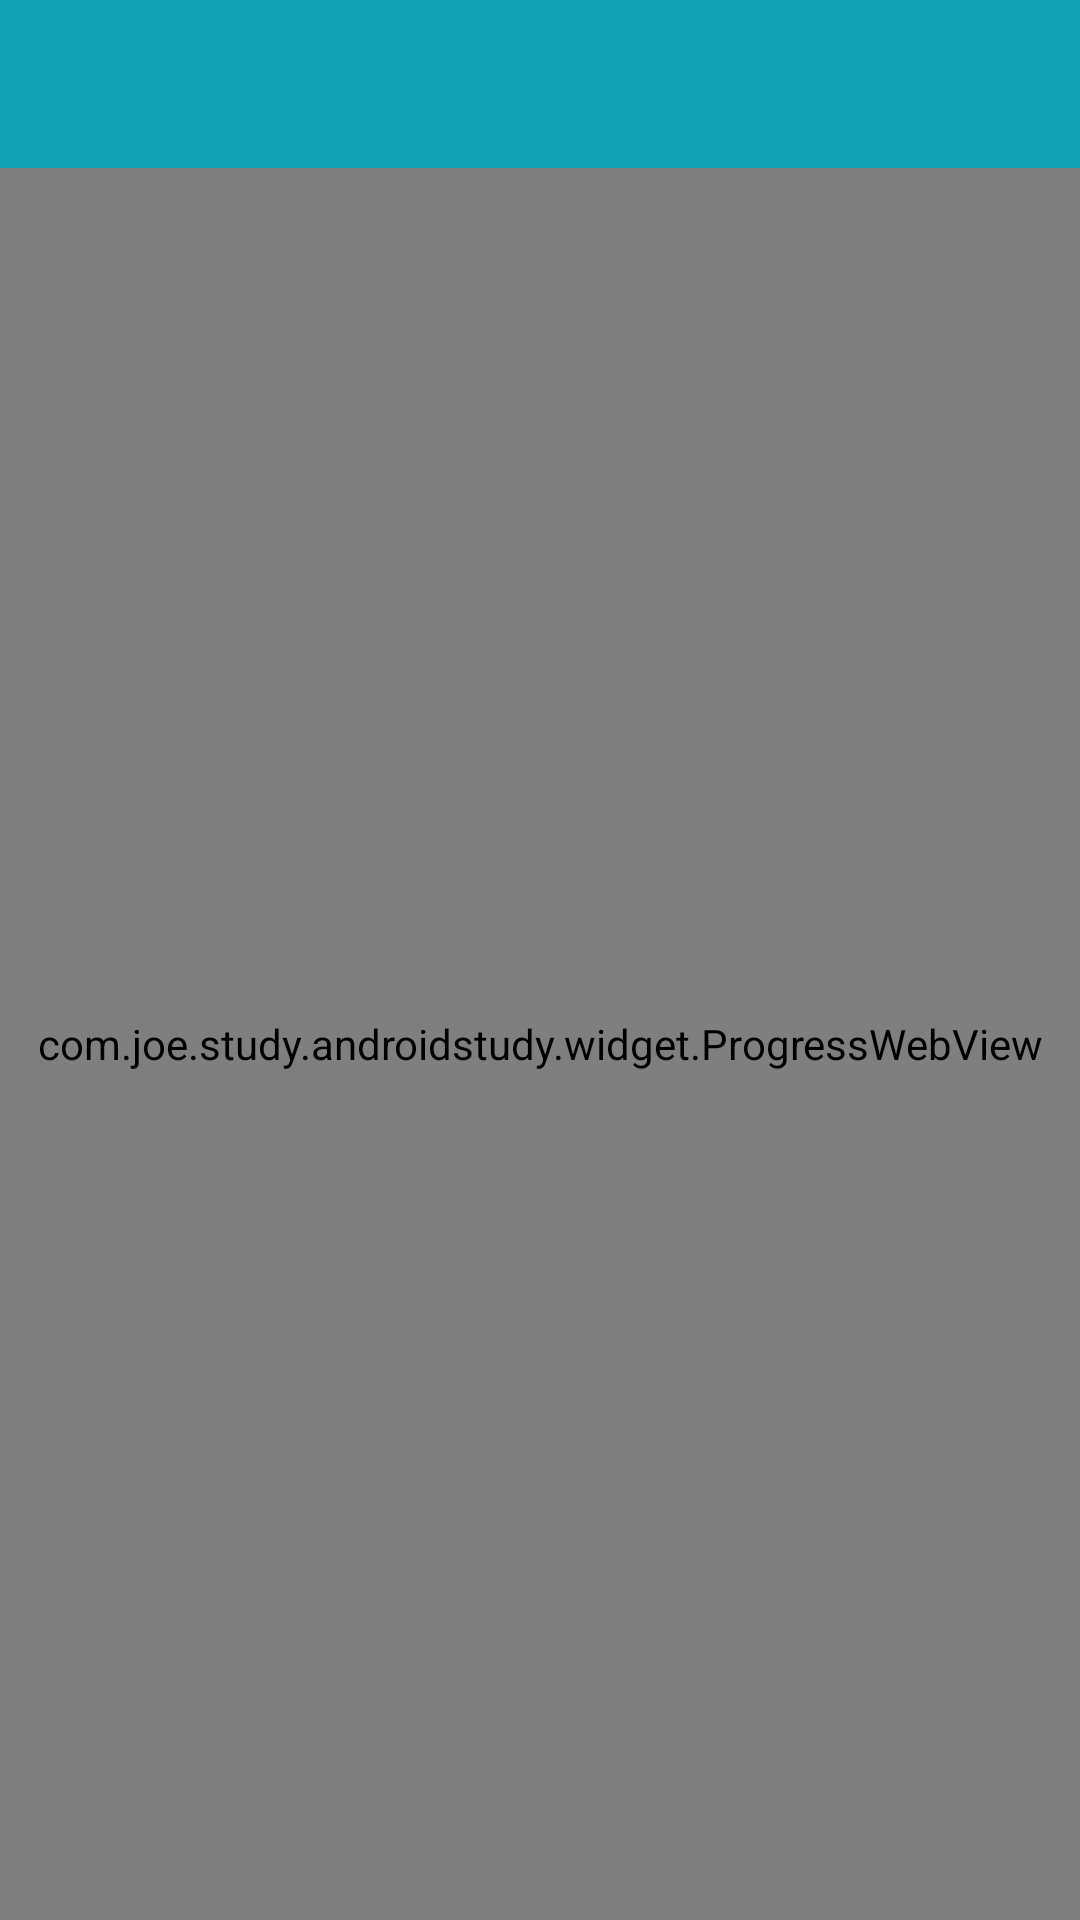

Produce the Android XML layout that renders to this screen, including the resource entries it uses.
<!-- AndroidManifest.xml: application theme AppTheme -->
<!-- res/layout/activity_about.xml -->
<?xml version="1.0" encoding="utf-8"?>
<LinearLayout xmlns:android="http://schemas.android.com/apk/res/android"
    xmlns:app="http://schemas.android.com/apk/res-auto"
    xmlns:tools="http://schemas.android.com/tools"
    android:layout_width="match_parent"
    android:layout_height="match_parent"
    android:orientation="vertical"
    tools:context="com.joe.study.androidstudy.view.home.AboutActivity">

    <include layout="@layout/layout_toolbar" />

    <FrameLayout
        android:layout_width="match_parent"
        android:layout_height="match_parent"
        android:layout_weight="1">

        <TextView
            android:id="@+id/txtvEmptyTip"
            android:layout_width="match_parent"
            android:layout_height="wrap_content"
            android:layout_gravity="center"
            android:gravity="center"
            android:text="不要急，正在整理中..."
            android:textColor="@color/gray_9b9b9b"
            android:visibility="gone" />

        <com.joe.study.androidstudy.widget.ProgressWebView
            android:id="@+id/webview"
            android:layout_width="match_parent"
            android:layout_height="match_parent"
            android:layout_weight="1" />

    </FrameLayout>
</LinearLayout>
<!-- res/layout/layout_toolbar.xml (included above) -->
<?xml version="1.0" encoding="utf-8"?>
<android.support.v7.widget.Toolbar xmlns:android="http://schemas.android.com/apk/res/android"
    android:id="@+id/toolBar"
    android:layout_width="match_parent"
    android:layout_height="wrap_content"
    android:background="?attr/colorPrimary" />
<!-- resources referenced by this layout -->
<resources>
  <color name="gray_9b9b9b">#9b9b9b</color>
  <style name="AppTheme" parent="Theme.AppCompat.Light.DarkActionBar">
          
          <item name="colorPrimary">@color/colorPrimary</item>
          <item name="colorPrimaryDark">@color/colorPrimaryDark</item>
          <item name="colorAccent">@color/colorAccent</item>
          <item name="windowNoTitle">true</item>
      </style>
  <color name="colorPrimary">#11A1B4</color>
  <color name="colorPrimaryDark">#11A1B4</color>
  <color name="colorAccent">#FF4081</color>
</resources>
